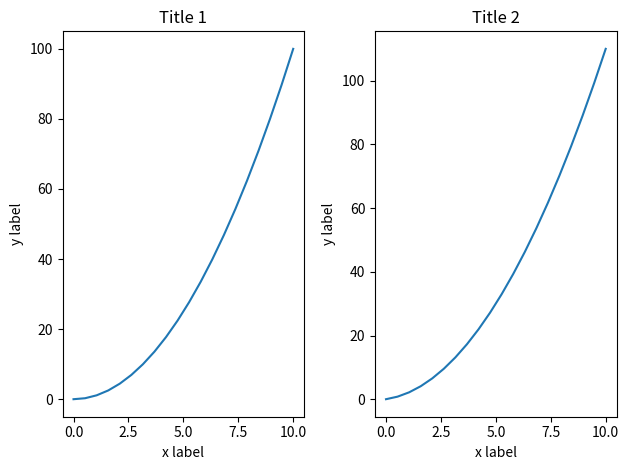

Write the Python code that produced this figure.
import matplotlib.pyplot as plt
import numpy as np
import pandas as pd
x = np.linspace(0,10,20)
y = x*x
z = x+y
"""
fig = plt.figure()
axes = fig.add_axes([0.1,0.1,0.8,0.8])
axes2 = fig.add_axes([0.35,0.3,0.3,0.4])
axes2.set_title("Second")
axes2.set_xlabel("x-axis")
axes2.set_ylabel("y-axis")
axes.set_xlabel("x-axis")
axes.set_ylabel("y-axis")
axes.set_title("First")
axes.plot(x,z)
"""
fig,axes=plt.subplots(1,2)
axes[0].plot(x,y)
axes[1].plot(x,z)
axes[0].set_xlabel("x label")
axes[0].set_ylabel("y label")
axes[0].set_title("Title 1")
axes[1].set_xlabel("x label")
axes[1].set_ylabel("y label")
axes[1].set_title("Title 2")
plt.tight_layout()

plt.show()